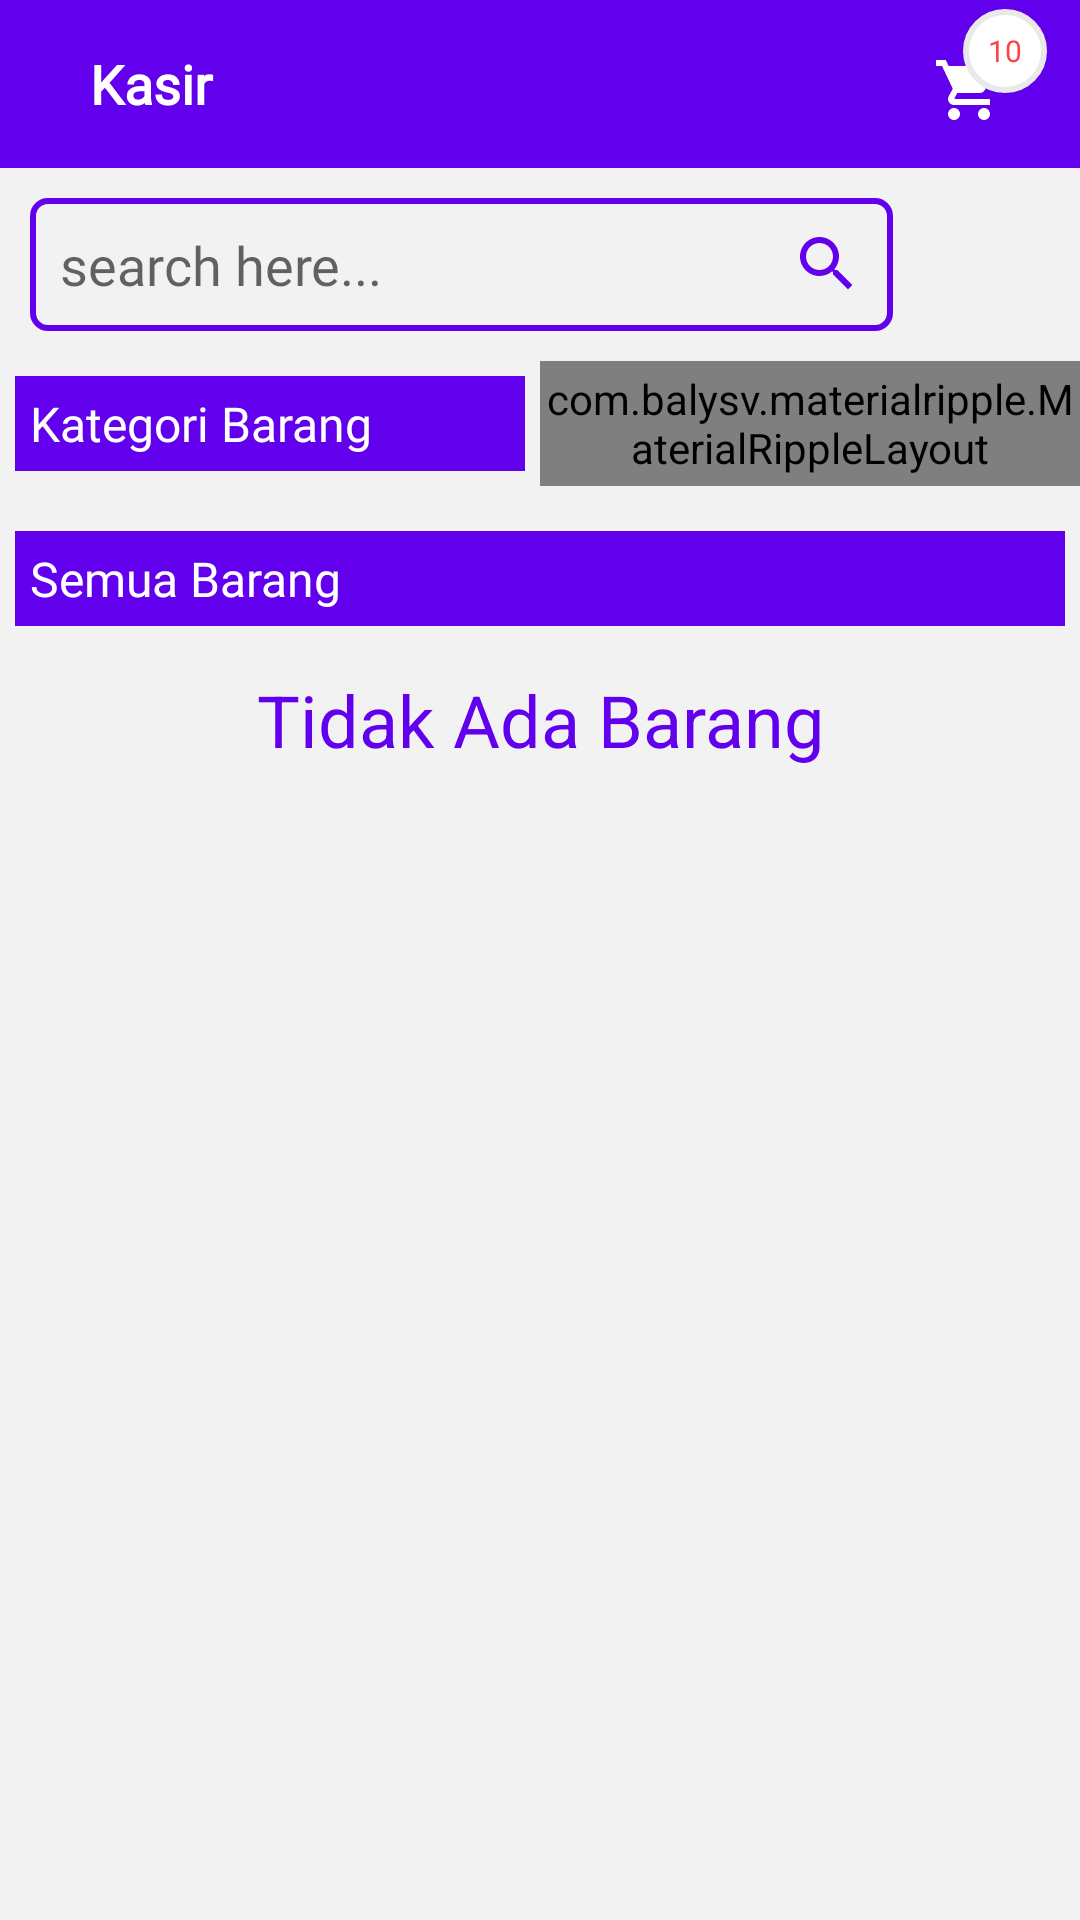

This screen was rendered from an Android layout file. Write that file and the resources it references.
<!-- AndroidManifest.xml: application theme AppTheme -->
<!-- res/layout/activity_kasir.xml -->
<?xml version="1.0" encoding="utf-8"?>
<LinearLayout xmlns:android="http://schemas.android.com/apk/res/android"
    xmlns:aapt="http://schemas.android.com/aapt"
    xmlns:app="http://schemas.android.com/apk/res-auto"
    android:layout_width="match_parent"
    android:layout_height="match_parent"
    android:background="#F2F2F2"
    android:orientation="vertical">

    <LinearLayout
        android:layout_width="match_parent"
        android:layout_height="wrap_content"
        android:background="@color/colorPrimary"
        android:weightSum="2">

        <LinearLayout
            android:layout_width="match_parent"
            android:layout_height="match_parent"
            android:layout_weight="1"
            android:gravity="left|center_vertical|center_horizontal|center"
            android:orientation="horizontal">

            <ImageView
                android:id="@+id/img_Back"
                android:layout_width="wrap_content"
                android:layout_height="wrap_content"
                android:layout_marginLeft="10dp"
                android:padding="10dp"
                app:srcCompat="@drawable/ic_back" />

            <TextView
                android:layout_width="wrap_content"
                android:layout_height="wrap_content"
                android:layout_weight="1"
                android:fontFamily="@font/sailec_regular"
                android:text="Kasir"
                android:textColor="#FFFFFF"
                android:textSize="18sp"
                android:textStyle="bold" />

        </LinearLayout>

        <LinearLayout
            android:layout_width="match_parent"
            android:layout_height="match_parent"
            android:layout_weight="1"
            android:background="@color/colorPrimary"
            android:gravity="right|center_vertical|center_horizontal|center"
            android:orientation="horizontal">

            <RelativeLayout
                android:layout_width="wrap_content"
                android:layout_height="wrap_content"
                android:layout_gravity="right|center_vertical|center_horizontal|center"
                android:layout_marginTop="2dp"
                android:layout_marginRight="10dp"
                android:gravity="center">

                <ImageView
                    android:id="@+id/img_Kasir"
                    android:layout_width="wrap_content"
                    android:layout_height="wrap_content"
                    android:foregroundGravity="center"
                    android:padding="15dp"
                    android:src="@drawable/ic_shopping_cart" />

                <TextView
                    android:id="@+id/txt_count"
                    android:layout_width="28dp"
                    android:layout_height="28dp"
                    android:layout_marginLeft="25dp"
                    android:background="@drawable/circle"
                    android:gravity="center"
                    android:text="10"
                    android:textColor="@android:color/holo_red_light"
                    android:textSize="10sp" />

            </RelativeLayout>

        </LinearLayout>

    </LinearLayout>

    <ScrollView
        android:layout_width="match_parent"
        android:layout_height="match_parent">

        <LinearLayout
            android:layout_width="match_parent"
            android:layout_height="wrap_content"
            android:orientation="vertical">

            <LinearLayout
                android:layout_width="match_parent"
                android:layout_height="wrap_content"
                android:layout_alignParentBottom="true"
                android:gravity="right"
                android:orientation="horizontal">

                <LinearLayout
                    android:id="@+id/layout1"
                    android:layout_width="match_parent"
                    android:layout_height="wrap_content"
                    android:gravity="center"
                    android:orientation="horizontal"
                    android:weightSum="2">

                    <EditText
                        android:id="@+id/etSearch"
                        android:layout_width="match_parent"
                        android:layout_height="wrap_content"
                        android:layout_margin="10dp"
                        android:layout_weight="1"
                        android:background="@drawable/round_border"
                        android:drawableRight="@drawable/ic_search"
                        android:ems="10"
                        android:fontFamily="@font/sailec_regular"
                        android:hint="search here..."
                        android:inputType="textPersonName"
                        android:padding="10dp" />

                    <ImageView
                        android:id="@+id/img_scan_code"
                        android:layout_width="100dp"
                        android:layout_height="40dp"
                        android:layout_marginRight="5dp"
                        android:layout_weight="1"
                        app:srcCompat="@drawable/barcode" />

                </LinearLayout>

            </LinearLayout>

            <LinearLayout
                android:layout_width="match_parent"
                android:layout_height="wrap_content"
                android:orientation="horizontal"
                android:weightSum="2">

                <TextView
                    android:layout_width="match_parent"
                    android:layout_height="wrap_content"
                    android:layout_margin="5dp"
                    android:layout_weight="1"
                    android:background="@color/colorPrimary"
                    android:fontFamily="@font/sailec_regular"
                    android:padding="5dp"
                    android:text="Kategori Barang"
                    android:textColor="#FFFFFF"
                    android:textSize="16sp" />

                <com.balysv.materialripple.MaterialRippleLayout
                    style="@style/RippleStyleWhite"
                    android:layout_width="match_parent"
                    android:layout_height="match_parent"
                    android:layout_weight="1">

                    <TextView
                        android:id="@+id/tvReset"
                        android:layout_width="match_parent"
                        android:layout_height="wrap_content"
                        android:layout_marginTop="5dp"
                        android:layout_marginBottom="5dp"
                        android:layout_weight="1"
                        android:background="@color/colorPrimary"
                        android:fontFamily="@font/sailec_regular"
                        android:gravity="right"
                        android:paddingTop="5dp"
                        android:paddingRight="20dp"
                        android:paddingBottom="5dp"
                        android:text="Reset"
                        android:textColor="#FFFFFF"
                        android:textSize="16sp" />
                </com.balysv.materialripple.MaterialRippleLayout>

            </LinearLayout>

            <androidx.recyclerview.widget.RecyclerView
                android:id="@+id/kategori_recyclerView"
                android:layout_width="match_parent"
                android:layout_height="wrap_content"
                android:layout_margin="5dp" />

            <TextView
                android:layout_width="match_parent"
                android:layout_height="wrap_content"
                android:layout_margin="5dp"
                android:background="@color/colorPrimary"
                android:fontFamily="@font/sailec_regular"
                android:padding="5dp"
                android:text="Semua Barang"
                android:textColor="#FFFFFF"
                android:textSize="16sp" />

            <androidx.recyclerview.widget.RecyclerView
                android:id="@+id/data_recyclerView"
                android:layout_width="match_parent"
                android:layout_height="wrap_content"
                android:layout_below="@+id/layout1"
                android:layout_margin="5dp"
                android:layout_marginTop="10dp"
                android:background="?android:attr/selectableItemBackground" />

            <LinearLayout
                android:layout_width="match_parent"
                android:layout_height="match_parent"
                android:gravity="center"
                android:orientation="vertical">

                <TextView
                    android:id="@+id/tvNoBarang"
                    android:layout_width="match_parent"
                    android:layout_height="wrap_content"
                    android:gravity="center"
                    android:text="Tidak Ada Barang"
                    android:textColor="@color/colorPrimary"
                    android:textSize="24sp"
                    app:fontFamily="@font/sailec_regular" />

            </LinearLayout>

        </LinearLayout>

    </ScrollView>

</LinearLayout>
<!-- resources referenced by this layout -->
<resources>
  <color name="colorPrimary">#6200EE</color>
  <!-- drawable circle (drawable) -->
  <?xml version="1.0" encoding="utf-8"?>
  <shape xmlns:android="http://schemas.android.com/apk/res/android"
      xmlns:aapt="http://schemas.android.com/aapt"
      xmlns:app="http://schemas.android.com/apk/res-auto"
      android:shape="oval">
      <corners android:radius="8dp" />
      <solid android:color="#ffffff" />
      <stroke
          android:width="2dp"
          android:color="#e9e9e9" />
      <padding
          android:bottom="4dp"
          android:left="4dp"
          android:right="4dp"
          android:top="4dp" />
  </shape>
  <!-- drawable ic_back (drawable) -->
  <?xml version="1.0" encoding="utf-8"?>
  <vector xmlns:android="http://schemas.android.com/apk/res/android"
      xmlns:aapt="http://schemas.android.com/aapt"
      xmlns:app="http://schemas.android.com/apk/res-auto"
      android:width="24dp"
      android:height="24dp"
      android:tint="#ffffff"
      android:viewportWidth="24"
      android:viewportHeight="24">
      <path
          android:fillColor="@android:color/white"
          android:pathData="M20,11H7.83l5.59,-5.59L12,4l-8,8 8,8 1.41,-1.41L7.83,13H20v-2z" />
  </vector>
  <!-- drawable ic_search (drawable) -->
  <?xml version="1.0" encoding="utf-8"?>
  <vector xmlns:android="http://schemas.android.com/apk/res/android"
      xmlns:aapt="http://schemas.android.com/aapt"
      xmlns:app="http://schemas.android.com/apk/res-auto"
      android:width="24dp"
      android:height="24dp"
      android:tint="@color/colorPrimary"
      android:viewportWidth="24"
      android:viewportHeight="24">
      <path
          android:fillColor="#ff000000"
          android:pathData="M15.5,14h-0.79l-0.28,-0.27C15.41,12.59 16,11.11 16,9.5 16,5.91 13.09,3 9.5,3S3,5.91 3,9.5 5.91,16 9.5,16c1.61,0 3.09,-0.59 4.23,-1.57l0.27,0.28v0.79l5,4.99L20.49,19l-4.99,-5zM9.5,14C7.01,14 5,11.99 5,9.5S7.01,5 9.5,5 14,7.01 14,9.5 11.99,14 9.5,14z" />
  </vector>
  <!-- drawable ic_shopping_cart (drawable) -->
  <?xml version="1.0" encoding="utf-8"?>
  <vector xmlns:android="http://schemas.android.com/apk/res/android"
      xmlns:aapt="http://schemas.android.com/aapt"
      xmlns:app="http://schemas.android.com/apk/res-auto"
      android:width="24dp"
      android:height="24dp"
      android:tint="#ffffff"
      android:viewportWidth="24"
      android:viewportHeight="24">
      <path
          android:fillColor="#ff000000"
          android:pathData="M7,18c-1.1,0 -1.99,0.9 -1.99,2S5.9,22 7,22s2,-0.9 2,-2 -0.9,-2 -2,-2zM1,2v2h2l3.6,7.59 -1.35,2.45c-0.16,0.28 -0.25,0.61 -0.25,0.96 0,1.1 0.9,2 2,2h12v-2L7.42,15c-0.14,0 -0.25,-0.11 -0.25,-0.25l0.03,-0.12 0.9,-1.63h7.45c0.75,0 1.41,-0.41 1.75,-1.03l3.58,-6.49c0.08,-0.14 0.12,-0.31 0.12,-0.48 0,-0.55 -0.45,-1 -1,-1L5.21,4l-0.94,-2L1,2zM17,18c-1.1,0 -1.99,0.9 -1.99,2s0.89,2 1.99,2 2,-0.9 2,-2 -0.9,-2 -2,-2z" />
  </vector>
  <!-- drawable round_border (drawable-v24) -->
  <?xml version="1.0" encoding="utf-8"?>
  <shape xmlns:android="http://schemas.android.com/apk/res/android"
      xmlns:aapt="http://schemas.android.com/aapt"
      xmlns:app="http://schemas.android.com/apk/res-auto"
      android:shape="rectangle">
      <stroke
          android:width="2dp"
          android:color="@color/colorPrimary" />
      <corners android:radius="5dp" />
  </shape>
  <style name="RippleStyleWhite">
          <item name="mrl_rippleAlpha">0.2</item>
          <item name="mrl_rippleColor">#80FFFFFF</item>
          <item name="mrl_rippleHover">true</item>
          <item name="mrl_rippleOverlay">true</item>
      </style>
  <style name="AppTheme" parent="Theme.AppCompat.Light.DarkActionBar">
          
          <item name="colorPrimary">@color/colorPrimary</item>
          <item name="colorPrimaryDark">@color/colorPrimaryDark</item>
          <item name="colorAccent">@color/colorAccent</item>
      </style>
  <color name="colorPrimaryDark">#3700B3</color>
  <color name="colorAccent">#03DAC5</color>
</resources>
